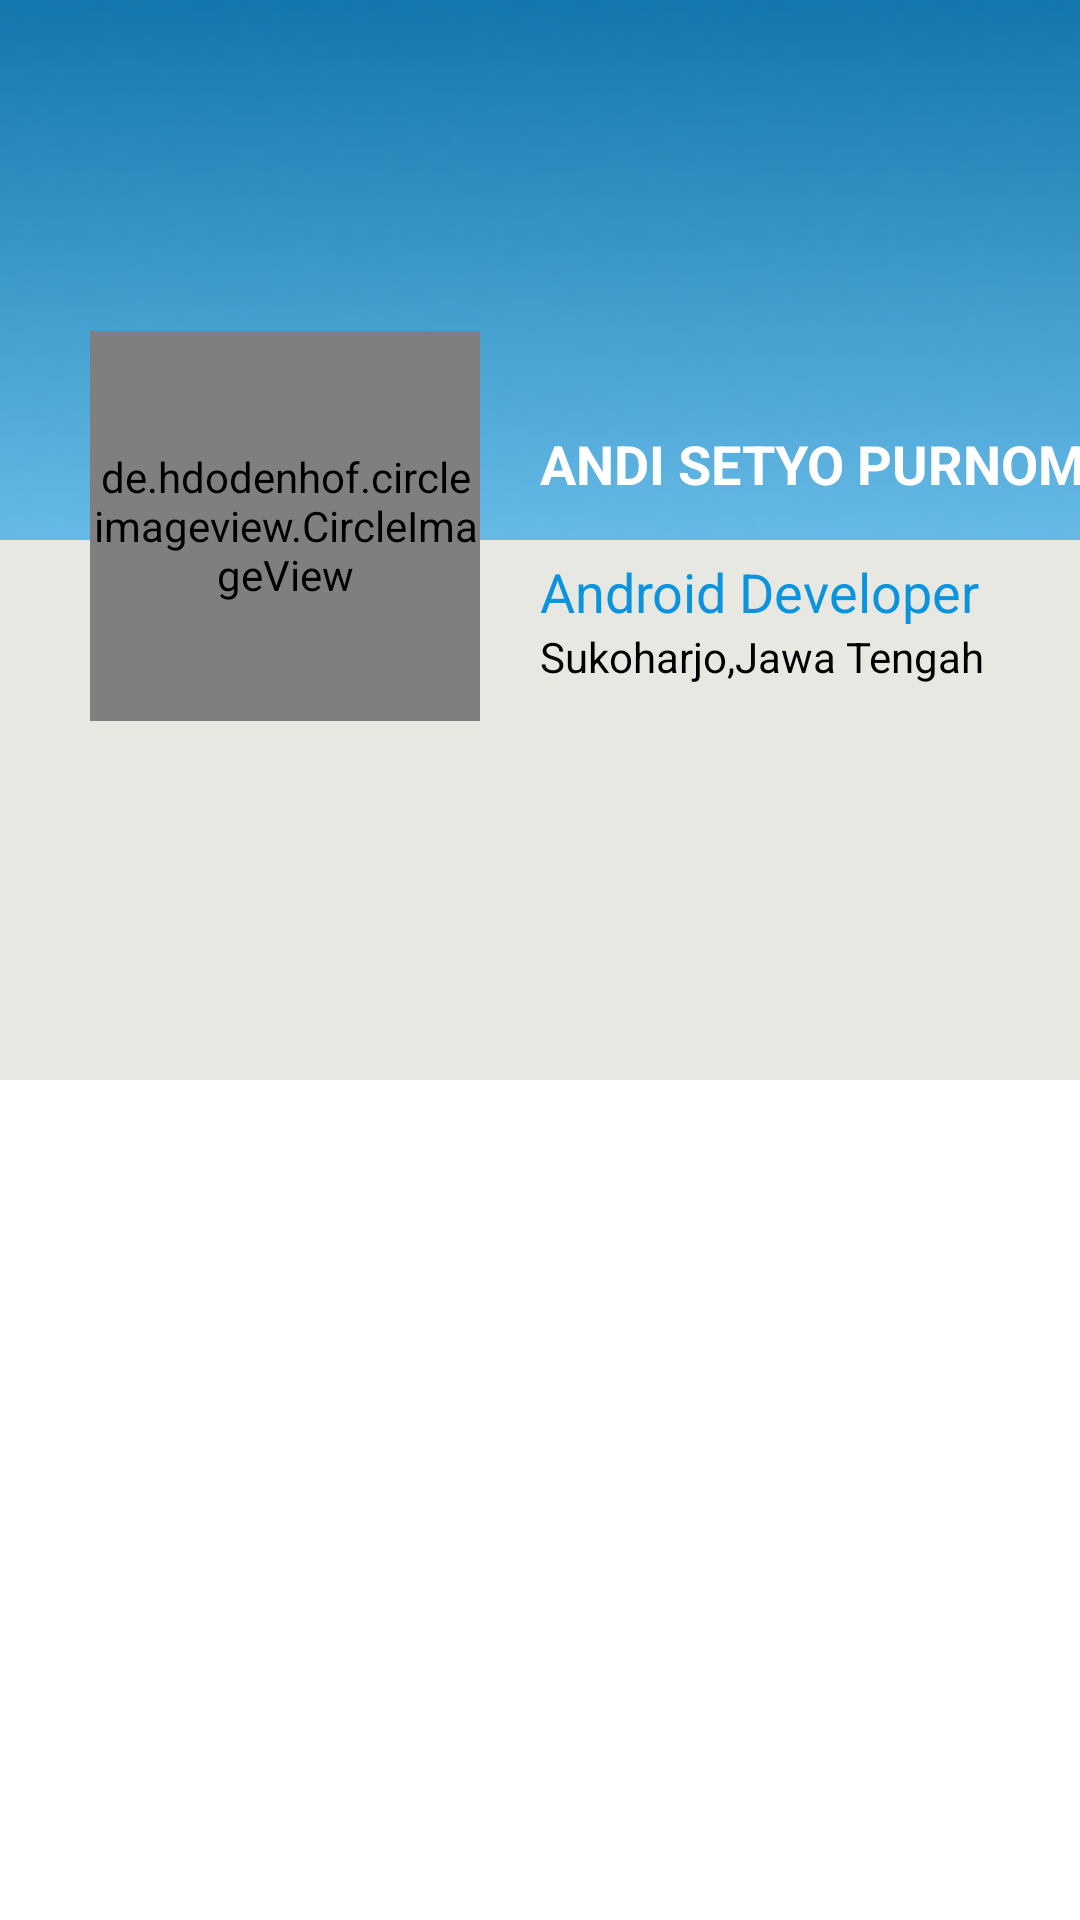

Android layout source for this screen:
<!-- AndroidManifest.xml: application theme Theme.MyPortofolio -->
<!-- res/layout/fragment_about.xml -->
<?xml version="1.0" encoding="utf-8"?>
<FrameLayout xmlns:android="http://schemas.android.com/apk/res/android"
    xmlns:tools="http://schemas.android.com/tools"
    xmlns:app="http://schemas.android.com/apk/res-auto"
    android:layout_width="match_parent"
    android:layout_height="match_parent"
    tools:context=".AboutFragment">

 <androidx.constraintlayout.widget.ConstraintLayout
     android:layout_width="match_parent"
     android:layout_height="match_parent">
     <ImageView
         android:id="@+id/cover"
         android:layout_width="match_parent"
         android:layout_height="180dp"
         android:background="@drawable/rectablgeblue"
         app:layout_constraintTop_toTopOf="parent"
         app:layout_constraintStart_toStartOf="parent"/>
     <TextView
         android:id="@+id/name"
         android:layout_width="wrap_content"
         android:layout_height="wrap_content"
         android:layout_marginTop="-38dp"
         android:layout_marginStart="20dp"
         android:textStyle="bold"
         android:text="ANDI SETYO PURNOMO"
         app:layout_constraintStart_toEndOf="@id/img_profile"
         app:layout_constraintTop_toBottomOf="@id/cover"
         android:textSize="18sp"
         android:textColor="@color/white"/>
     <ImageView
         android:id="@+id/coverGrey"
         android:layout_width="match_parent"
         android:layout_height="180dp"
         android:background="@color/grey"
         app:layout_constraintTop_toBottomOf="@id/cover"
         app:layout_constraintStart_toStartOf="parent"/>
     <de.hdodenhof.circleimageview.CircleImageView
         android:id="@+id/img_profile"
         android:layout_width="130dp"
         android:layout_height="130dp"
         android:src="@drawable/profile"
         app:civ_border_width="5dp"
         app:civ_border_color="@color/white"
         android:layout_marginBottom="100dp"
         android:layout_marginStart="30dp"
         android:layout_marginTop="-70dp"
         app:layout_constraintTop_toBottomOf="@id/cover"
         app:layout_constraintStart_toStartOf="parent"/>
     <TextView
         android:id="@+id/title"
         android:layout_width="wrap_content"
         android:layout_height="wrap_content"
         android:layout_marginTop="5dp"
         android:text="Android Developer"
         app:layout_constraintTop_toTopOf="@id/coverGrey"
         app:layout_constraintStart_toStartOf="@id/name"
         android:textSize="18sp"
         android:textColor="@color/blue"/>
     <TextView
         android:id="@+id/address"
         android:layout_width="wrap_content"
         android:layout_height="wrap_content"
         android:text="Sukoharjo,Jawa Tengah"
         app:layout_constraintTop_toBottomOf="@id/title"
         app:layout_constraintStart_toStartOf="@id/name"
         android:textColor="@color/black"/>
 </androidx.constraintlayout.widget.ConstraintLayout>

</FrameLayout>
<!-- resources referenced by this layout -->
<resources>
  <color name="black">#FF000000</color>
  <color name="blue">#0B94DD</color>
  <color name="grey">#8DD5D5CD</color>
  <color name="white">#FFFFFFFF</color>
  <!-- drawable profile: jpeg bitmap (drawable, 62239 bytes) -->
  <!-- drawable rectablgeblue: png bitmap (drawable-v24, 6756 bytes) -->
  <style name="Theme.MyPortofolio" parent="Theme.MaterialComponents.DayNight.DarkActionBar">
          
          <item name="colorPrimary">@color/blue</item>
          <item name="colorPrimaryVariant">@color/blue</item>
          <item name="colorOnPrimary">@color/white</item>
          
          <item name="colorSecondary">@color/teal_200</item>
          <item name="colorSecondaryVariant">@color/teal_700</item>
          <item name="colorOnSecondary">@color/black</item>
          
          <item name="android:statusBarColor" tools:targetApi="l">?attr/colorPrimaryVariant</item>
          
      </style>
  <color name="teal_200">#FF03DAC5</color>
  <color name="teal_700">#FF018786</color>
</resources>
